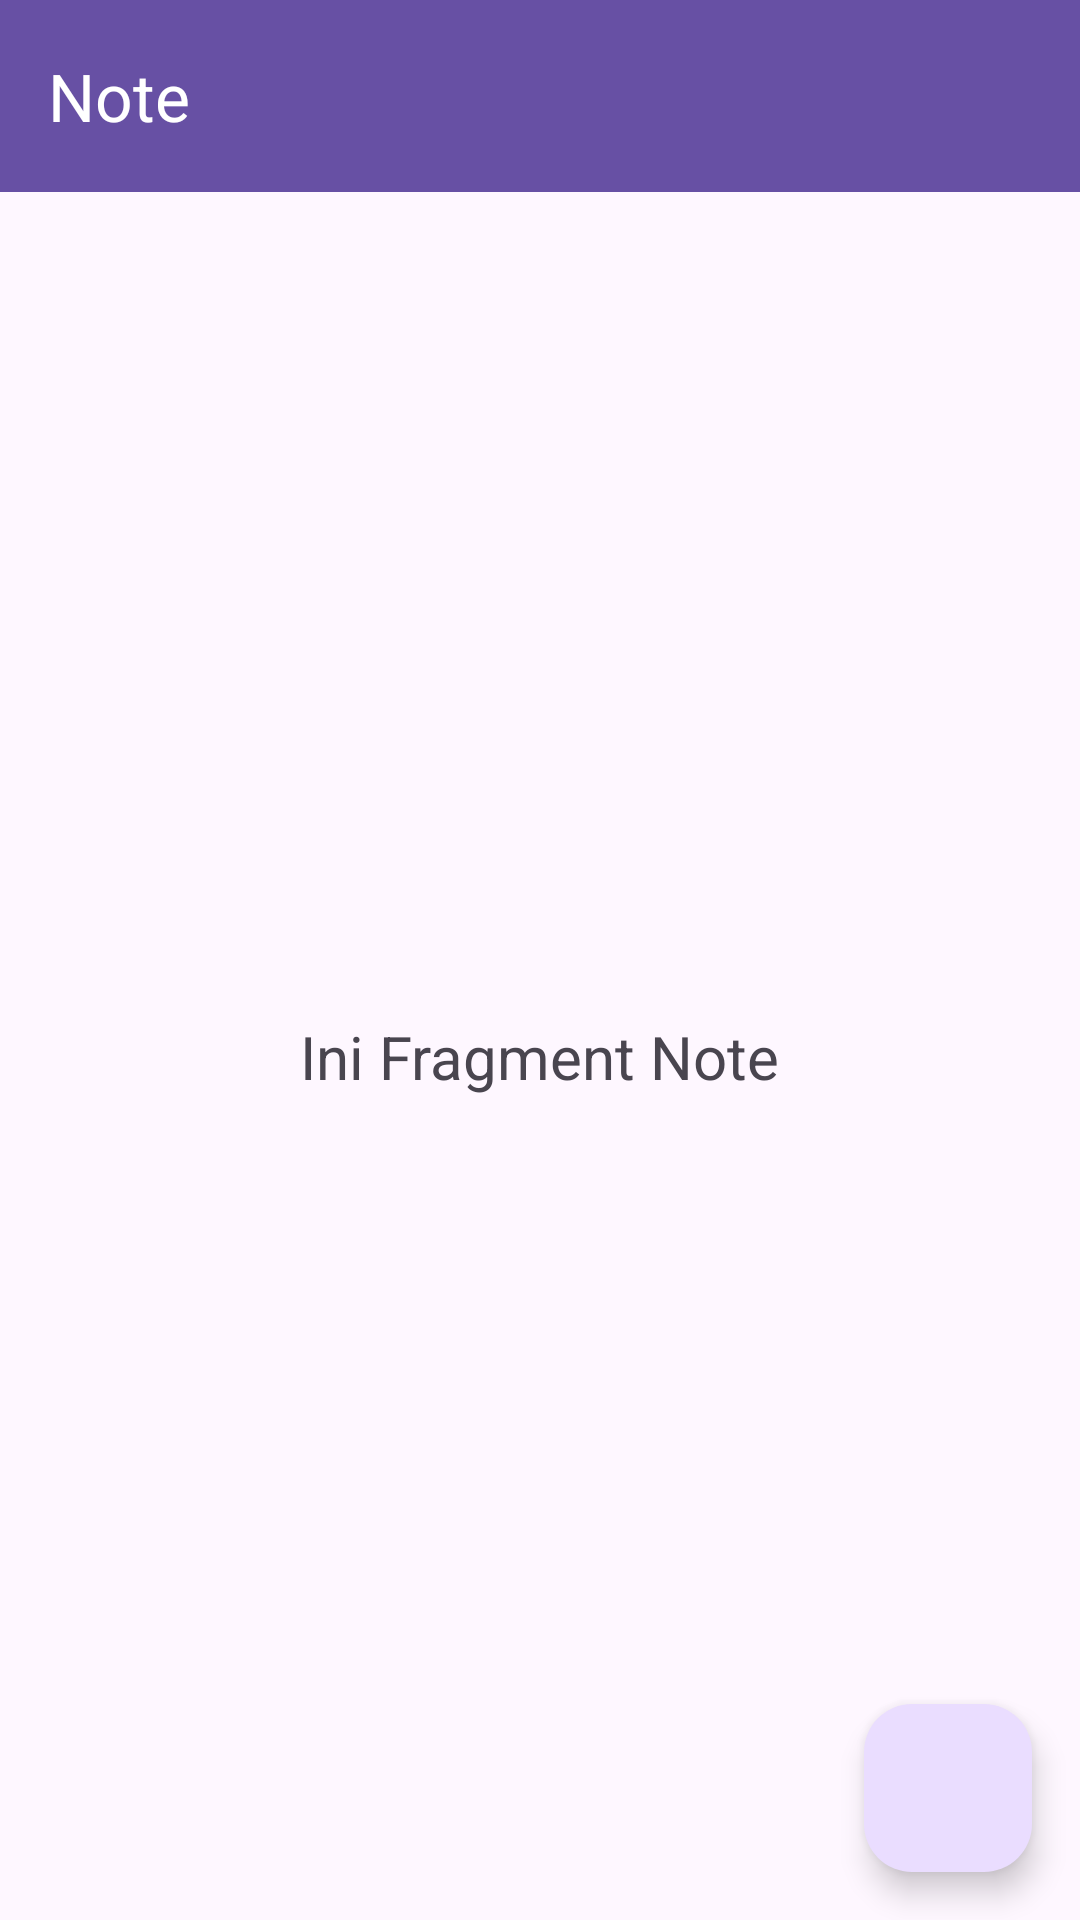

Reconstruct the res/layout file that produces this screen, plus the resources it refers to.
<!-- AndroidManifest.xml: application theme Theme.AndesiaApps -->
<!-- res/layout/fragment_note.xml -->
<?xml version="1.0" encoding="utf-8"?>
<androidx.constraintlayout.widget.ConstraintLayout
    xmlns:android="http://schemas.android.com/apk/res/android"
    xmlns:app="http://schemas.android.com/apk/res-auto"
    xmlns:tools="http://schemas.android.com/tools"
    android:layout_width="match_parent"
    android:layout_height="match_parent"
    tools:context=".Note.NoteFragment">

    <androidx.appcompat.widget.Toolbar
        android:id="@+id/toolbar"
        android:layout_width="0dp"
        android:layout_height="?attr/actionBarSize"
        android:background="?attr/colorPrimary"
        app:title="Note"
        app:titleTextColor="@android:color/white"
        app:layout_constraintTop_toTopOf="parent"
        app:layout_constraintStart_toStartOf="parent"
        app:layout_constraintEnd_toEndOf="parent"/>

    <TextView
        android:id="@+id/txtNote"
        android:layout_width="wrap_content"
        android:layout_height="wrap_content"
        android:text="Ini Fragment Note"
        android:textSize="20sp"
        app:layout_constraintTop_toBottomOf="@id/toolbar"
        app:layout_constraintBottom_toBottomOf="parent"
        app:layout_constraintStart_toStartOf="parent"
        app:layout_constraintEnd_toEndOf="parent"/>

    <com.google.android.material.floatingactionbutton.FloatingActionButton
        android:id="@+id/fabAddNote"
        android:layout_width="wrap_content"
        android:layout_height="wrap_content"
        android:layout_margin="16dp"
        android:src="@drawable/ic_add"
        app:layout_constraintBottom_toBottomOf="parent"
        app:layout_constraintEnd_toEndOf="parent"/>
    <androidx.recyclerview.widget.RecyclerView
        android:id="@+id/rvNotes"
        android:layout_width="0dp"
        android:layout_height="0dp"
        app:layout_constraintBottom_toBottomOf="parent"
        app:layout_constraintEnd_toEndOf="parent"
        app:layout_constraintStart_toStartOf="parent"
        app:layout_constraintTop_toBottomOf="@+id/toolbar" />

</androidx.constraintlayout.widget.ConstraintLayout>
<!-- resources referenced by this layout -->
<resources>
  <style name="Theme.AndesiaApps" parent="Base.Theme.AndesiaApps" />
  <style name="Base.Theme.AndesiaApps" parent="Theme.Material3.DayNight.NoActionBar">
          
          
      </style>
</resources>
